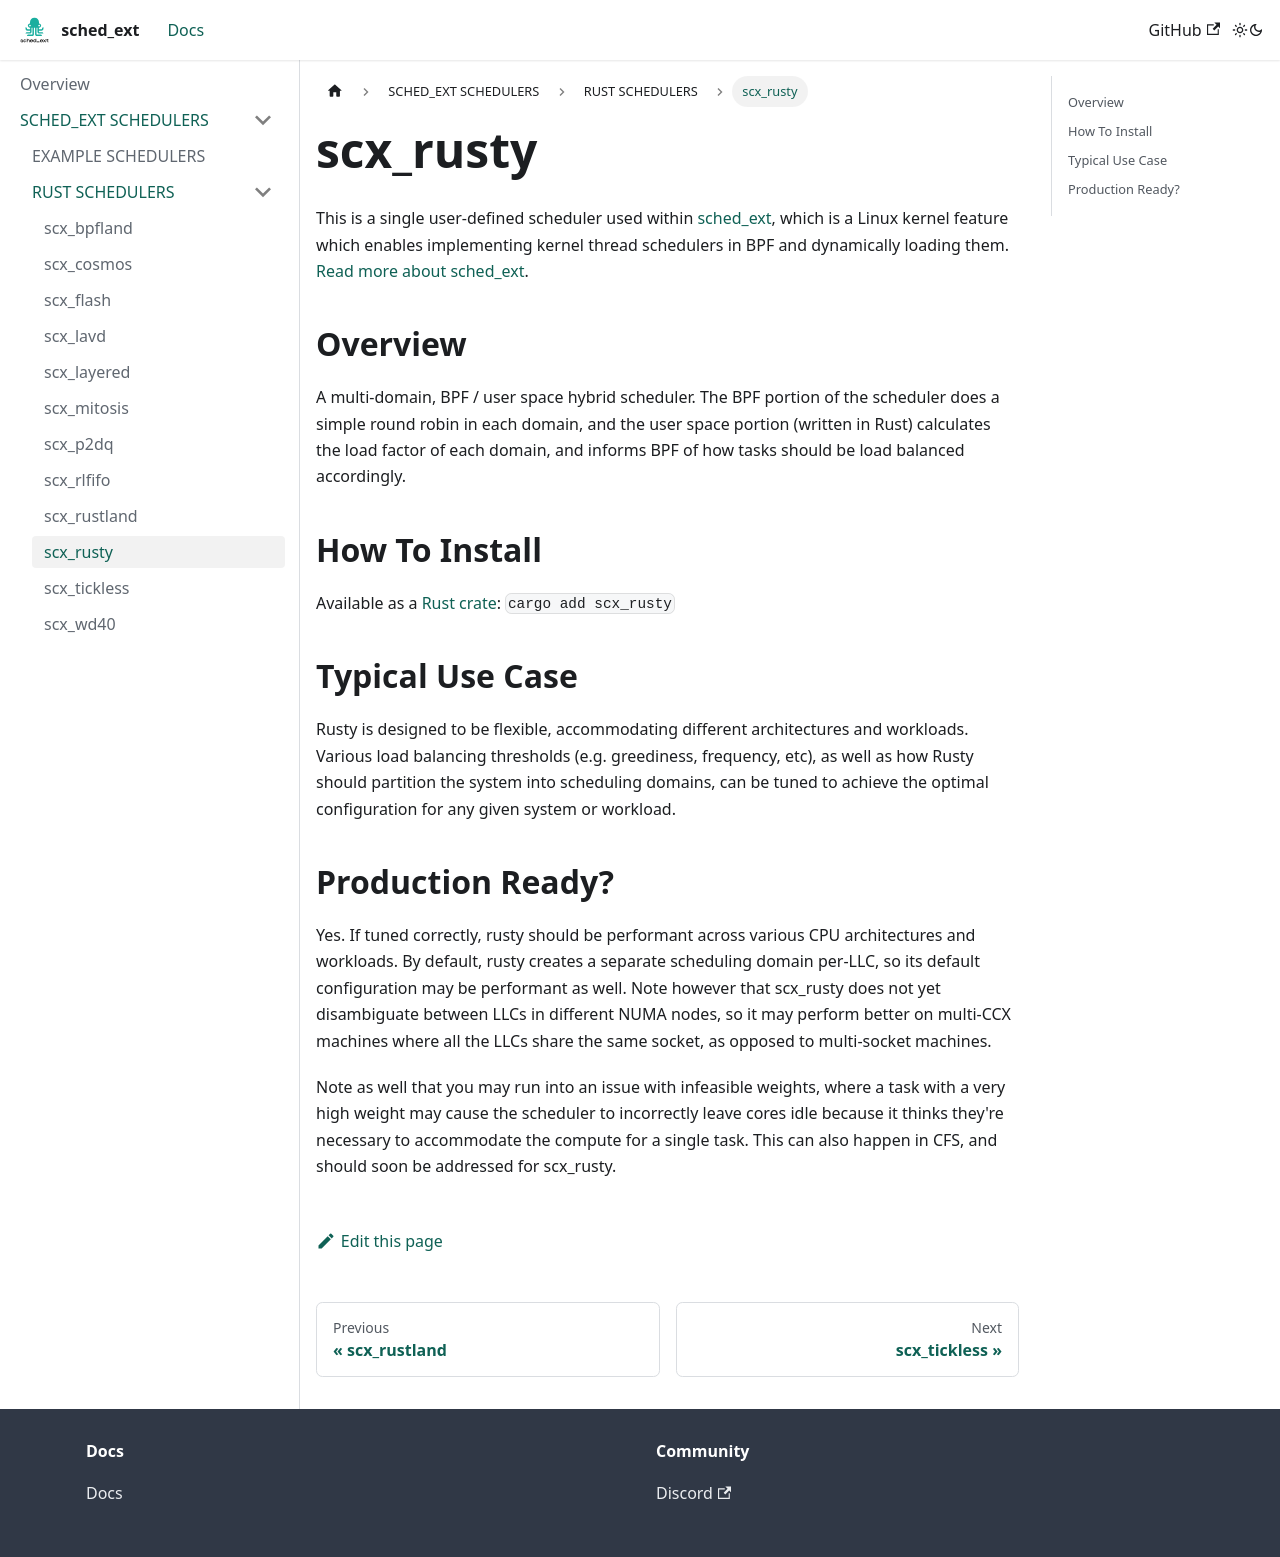

repository: sched-ext/sched-ext.com · page: docs/scheds/rust/scx_rusty.html · generator: docusaurus

# scx_rusty

This is a single user-defined scheduler used within [sched_ext](https://github.com/sched-ext/scx/tree/main), which is a Linux kernel feature which enables implementing kernel thread schedulers in BPF and dynamically loading them. [Read more about sched_ext](https://github.com/sched-ext/scx/tree/main).

## Overview

A multi-domain, BPF / user space hybrid scheduler. The BPF portion of the
scheduler does a simple round robin in each domain, and the user space portion
(written in Rust) calculates the load factor of each domain, and informs BPF of
how tasks should be load balanced accordingly.

## How To Install

Available as a [Rust crate](https://crates.io/crates/scx_rusty): `cargo add scx_rusty`

## Typical Use Case

Rusty is designed to be flexible, accommodating different architectures and
workloads. Various load balancing thresholds (e.g. greediness, frequency, etc),
as well as how Rusty should partition the system into scheduling domains, can
be tuned to achieve the optimal configuration for any given system or workload.

## Production Ready?

Yes. If tuned correctly, rusty should be performant across various CPU
architectures and workloads. By default, rusty creates a separate scheduling
domain per-LLC, so its default configuration may be performant as well. Note
however that scx_rusty does not yet disambiguate between LLCs in different NUMA
nodes, so it may perform better on multi-CCX machines where all the LLCs share
the same socket, as opposed to multi-socket machines.

Note as well that you may run into an issue with infeasible weights, where a
task with a very high weight may cause the scheduler to incorrectly leave cores
idle because it thinks they're necessary to accommodate the compute for a
single task. This can also happen in CFS, and should soon be addressed for
scx_rusty.
